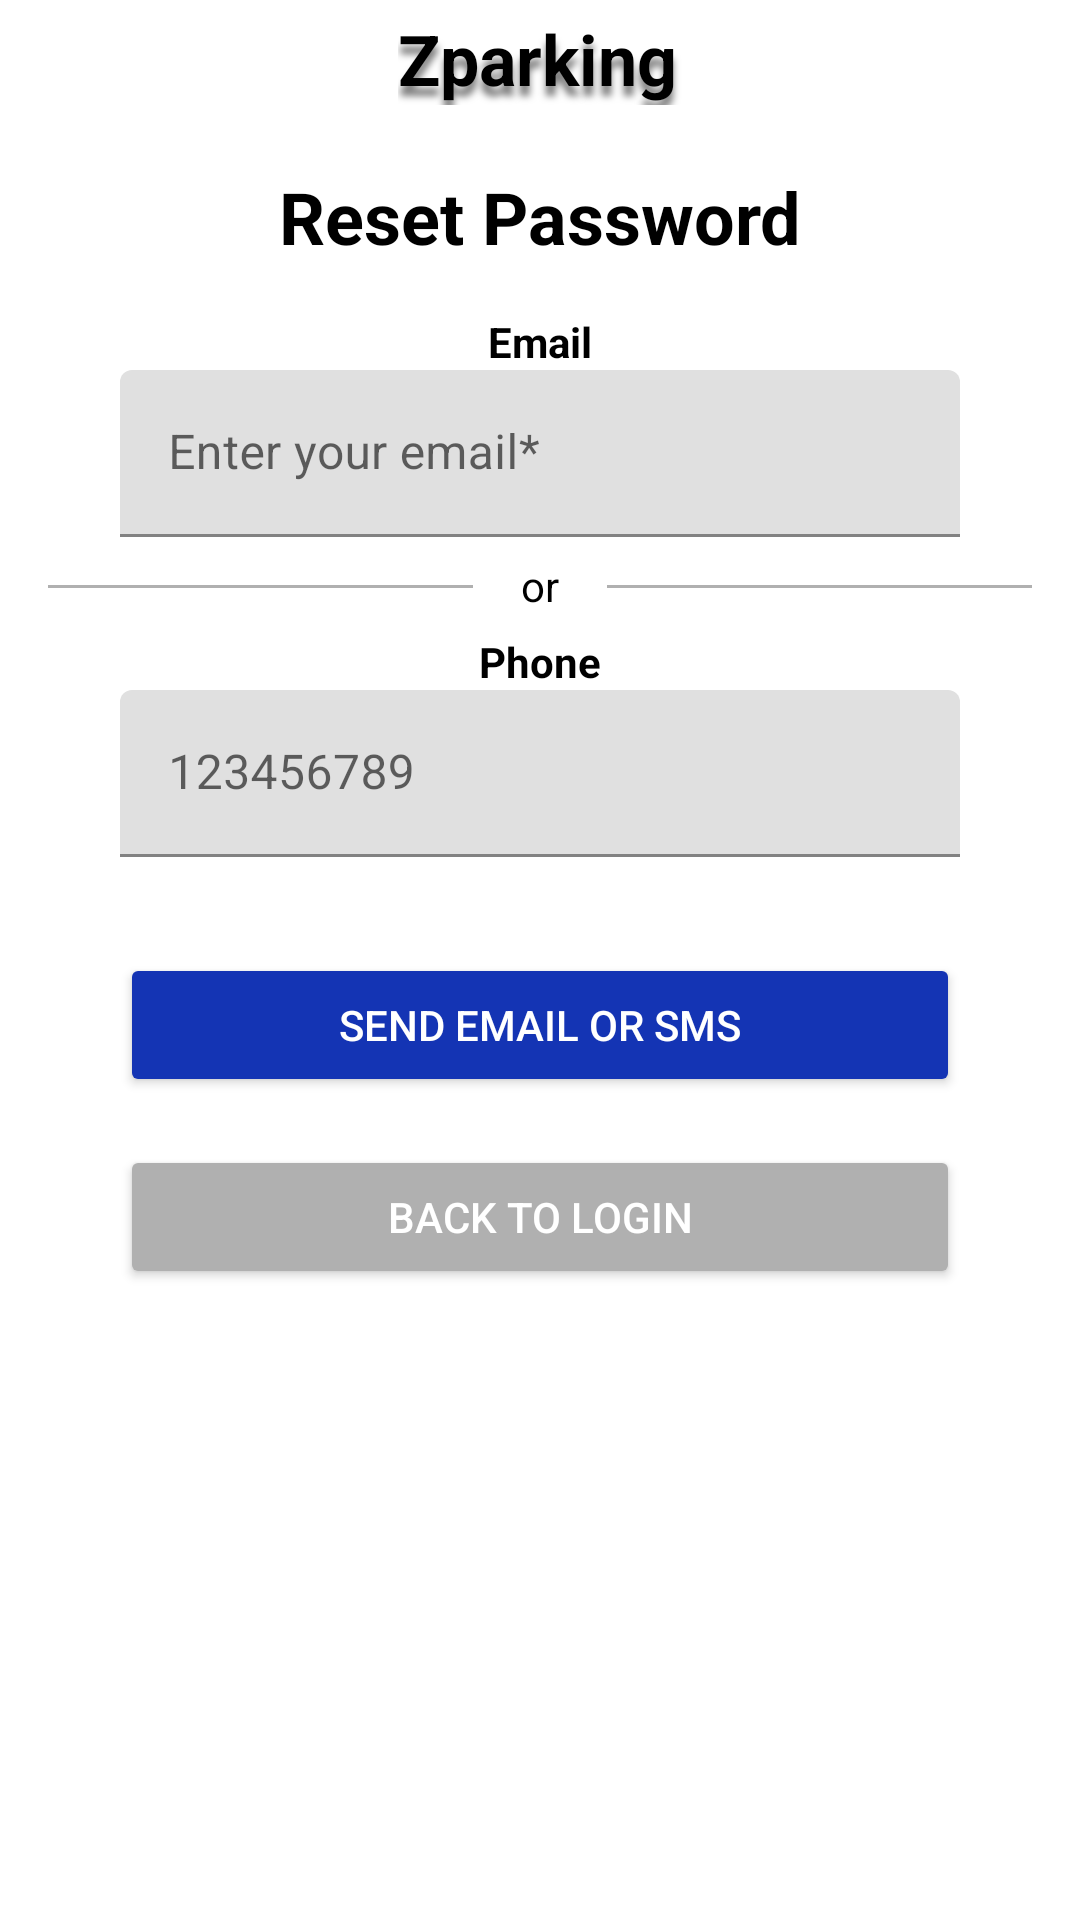

Layout XML and referenced resources for this Android screen:
<!-- AndroidManifest.xml: application theme Theme.ParkingLKS -->
<!-- res/layout/fragment_password_recovery_code.xml -->
<ScrollView xmlns:android="http://schemas.android.com/apk/res/android"
    xmlns:app="http://schemas.android.com/apk/res-auto"
    xmlns:tools="http://schemas.android.com/tools"
    android:layout_width="match_parent"
    android:layout_height="match_parent"
    android:fillViewport="true"
    android:background="#FFFFFF"
    tools:context=".view.fragment.PasswordRecoveryFragment">

    <androidx.constraintlayout.widget.ConstraintLayout
        android:layout_width="match_parent"
        android:layout_height="wrap_content">

        <include
            android:id="@+id/header"
            layout="@layout/view_header"
            android:layout_width="match_parent"
            android:layout_height="wrap_content"
            app:layout_constraintTop_toTopOf="parent" />

        <TextView
            android:id="@+id/title"
            android:layout_width="wrap_content"
            android:layout_height="wrap_content"
            android:text="@string/reset_password_title"
            android:textColor="@color/black"
            android:textSize="24sp"
            android:textStyle="bold"
            android:layout_marginTop="56dp"
            app:layout_constraintTop_toTopOf="parent"
            app:layout_constraintStart_toStartOf="parent"
            app:layout_constraintEnd_toEndOf="parent" />

        
        <TextView
            android:id="@+id/labelEmail"
            android:layout_width="wrap_content"
            android:layout_height="wrap_content"
            android:text="@string/label_email"
            android:textColor="@color/black"
            android:textSize="14sp"
            android:textStyle="bold"
            app:layout_constraintTop_toBottomOf="@id/title"
            app:layout_constraintStart_toStartOf="parent"
            app:layout_constraintEnd_toEndOf="parent"
            android:layout_marginTop="16dp" />

        
        <com.google.android.material.textfield.TextInputLayout
            android:id="@+id/emailInput"
            android:layout_width="280dp"
            android:layout_height="wrap_content"
            android:hint="@string/hint_email"
            app:boxStrokeColor="@color/black"
            app:boxStrokeErrorColor="@color/black"
            app:hintTextColor="@color/black"
            app:layout_constraintTop_toBottomOf="@id/labelEmail"
            app:layout_constraintStart_toStartOf="parent"
            app:layout_constraintEnd_toEndOf="parent">

            <com.google.android.material.textfield.TextInputEditText
                android:id="@+id/emailText"
                android:layout_width="match_parent"
                android:layout_height="wrap_content"
                android:inputType="textEmailAddress"
                android:textColor="@color/black"
                android:textColorHint="@color/black"
                android:textCursorDrawable="@drawable/cursor_black" />
        </com.google.android.material.textfield.TextInputLayout>

        <TextView
            android:id="@+id/orTextBetweenLines"
            android:layout_width="wrap_content"
            android:layout_height="wrap_content"
            android:layout_marginStart="24dp"
            android:layout_marginTop="16dp"
            android:layout_marginEnd="24dp"
            android:layout_marginBottom="16dp"
            android:text="@string/or_text"
            android:textColor="@color/black"
            app:layout_constraintBottom_toTopOf="@+id/labelPhone"
            app:layout_constraintEnd_toEndOf="parent"
            app:layout_constraintStart_toStartOf="parent"
            app:layout_constraintTop_toBottomOf="@+id/emailInput" />

        <View
            android:id="@+id/lineLeft"
            android:layout_width="0dp"
            android:layout_height="1dp"
            android:layout_marginStart="16dp"
            android:layout_margin="16dp"
            android:layout_marginTop="16dp"
            android:background="@color/gray"
            app:layout_constraintEnd_toStartOf="@id/orTextBetweenLines"
            app:layout_constraintHorizontal_bias="0.0"
            app:layout_constraintStart_toStartOf="parent"
            app:layout_constraintTop_toBottomOf="@id/emailInput" />

        <View
            android:id="@+id/lineRight"
            android:layout_width="0dp"
            android:layout_height="1dp"
            android:layout_marginTop="16dp"
            android:layout_marginEnd="16dp"
            android:layout_margin="16dp"
            android:background="@color/gray"
            app:layout_constraintEnd_toEndOf="parent"
            app:layout_constraintHorizontal_bias="0.0"
            app:layout_constraintStart_toEndOf="@id/orTextBetweenLines"
            app:layout_constraintTop_toBottomOf="@id/emailInput" />

        <TextView
            android:id="@+id/labelPhone"
            android:layout_width="wrap_content"
            android:layout_height="wrap_content"
            android:layout_marginTop="32dp"
            android:text="@string/label_phone"
            android:textColor="@color/black"
            android:textSize="14sp"
            android:textStyle="bold"
            app:layout_constraintEnd_toEndOf="parent"
            app:layout_constraintStart_toStartOf="parent"
            app:layout_constraintTop_toBottomOf="@id/emailInput" />

        
        <com.google.android.material.textfield.TextInputLayout
            android:id="@+id/phoneInput"
            android:layout_width="280dp"
            android:layout_height="wrap_content"
            android:hint="@string/hint_phone"
            app:boxStrokeColor="@color/black"
            app:boxStrokeErrorColor="@color/black"
            app:hintTextColor="@color/black"
            app:layout_constraintTop_toBottomOf="@id/labelPhone"
            app:layout_constraintStart_toStartOf="parent"
            app:layout_constraintEnd_toEndOf="parent">

            <com.google.android.material.textfield.TextInputEditText
                android:id="@+id/phoneText"
                android:layout_width="match_parent"
                android:layout_height="wrap_content"
                android:inputType="phone"
                android:textColor="@color/black"
                android:textColorHint="@color/black" />
        </com.google.android.material.textfield.TextInputLayout>

        
        <Button
            android:id="@+id/sendEmailSmsButton"
            android:layout_width="280dp"
            android:layout_height="wrap_content"
            android:layout_marginTop="32dp"
            android:backgroundTint="@color/blue"
            android:text="@string/send_email_or_sms"
            android:textColor="@color/white"
            app:layout_constraintTop_toBottomOf="@id/phoneInput"
            app:layout_constraintStart_toStartOf="parent"
            app:layout_constraintEnd_toEndOf="parent" />

        
        <Button
            android:id="@+id/backButton"
            android:layout_width="280dp"
            android:layout_height="wrap_content"
            android:layout_marginTop="16dp"
            android:backgroundTint="@color/gray"
            android:text="@string/back_to_login"
            android:textColor="@color/white"
            app:layout_constraintTop_toBottomOf="@id/sendEmailSmsButton"
            app:layout_constraintStart_toStartOf="parent"
            app:layout_constraintEnd_toEndOf="parent" />

    </androidx.constraintlayout.widget.ConstraintLayout>

</ScrollView>
<!-- res/layout/view_header.xml (included above) -->
<?xml version="1.0" encoding="utf-8"?>
<androidx.constraintlayout.widget.ConstraintLayout xmlns:android="http://schemas.android.com/apk/res/android"
    xmlns:app="http://schemas.android.com/apk/res-auto"
    android:layout_width="match_parent"
    android:layout_height="wrap_content">


    <TextView
        android:id="@+id/LabelAppName"
        android:layout_width="95dp"
        android:layout_height="31dp"
        android:layout_marginTop="4dp"
        android:shadowColor="#80000000"
        android:shadowDx="0"
        android:shadowDy="10"
        android:shadowRadius="6"
        android:text="@string/app_name"
        android:textColor="@color/black"
        android:textSize="16sp"
        android:textStyle="bold"
        app:autoSizeTextType="uniform"
        app:layout_constraintEnd_toEndOf="parent"
        app:layout_constraintStart_toStartOf="parent"
        app:layout_constraintTop_toTopOf="parent" />

</androidx.constraintlayout.widget.ConstraintLayout>
<!-- resources referenced by this layout -->
<resources>
  <color name="black">#FF000000</color>
  <color name="blue"> #1434B4</color>
  <color name="gray">#B0B0B0</color>
  <color name="white">#FFFFFFFF</color>
  <!-- drawable cursor_black (drawable) -->
  <?xml version="1.0" encoding="utf-8"?>
  <shape xmlns:android="http://schemas.android.com/apk/res/android" android:shape="rectangle">
      <size android:width="1dp"/>
      <solid android:color="@color/black"/>
  </shape>
  <string name="app_name">Zparking</string>
  <string name="back_to_login">Back to Login</string>
  <string name="hint_email">Enter your email*</string>
  <string name="hint_phone">123456789</string>
  <string name="label_email">Email</string>
  <string name="label_phone">Phone</string>
  <string name="or_text">or</string>
  <string name="reset_password_title">Reset Password</string>
  <string name="send_email_or_sms">Send Email or SMS</string>
  <style name="Theme.ParkingLKS" parent="Theme.MaterialComponents.DayNight.NoActionBar">
          
          <item name="colorPrimary">@color/black</item>
          <item name="colorPrimaryVariant">@color/black</item> 
          <item name="colorOnPrimary">@color/black</item>
  
          
          <item name="colorSecondary">#A0C4FF</item> 
          <item name="colorSecondaryVariant">#89B2FF</item>
          <item name="colorOnSecondary">@color/black</item>
  
          
          <item name="android:statusBarColor" tools:targetApi="l">?attr/colorPrimaryVariant</item>
  
  
          
          <item name="colorControlActivated">@color/black</item>
          <item name="android:colorControlActivated">@color/black</item>
          <item name="android:textCursorDrawable">@drawable/cursor_black</item>
  
  
      </style>
</resources>
